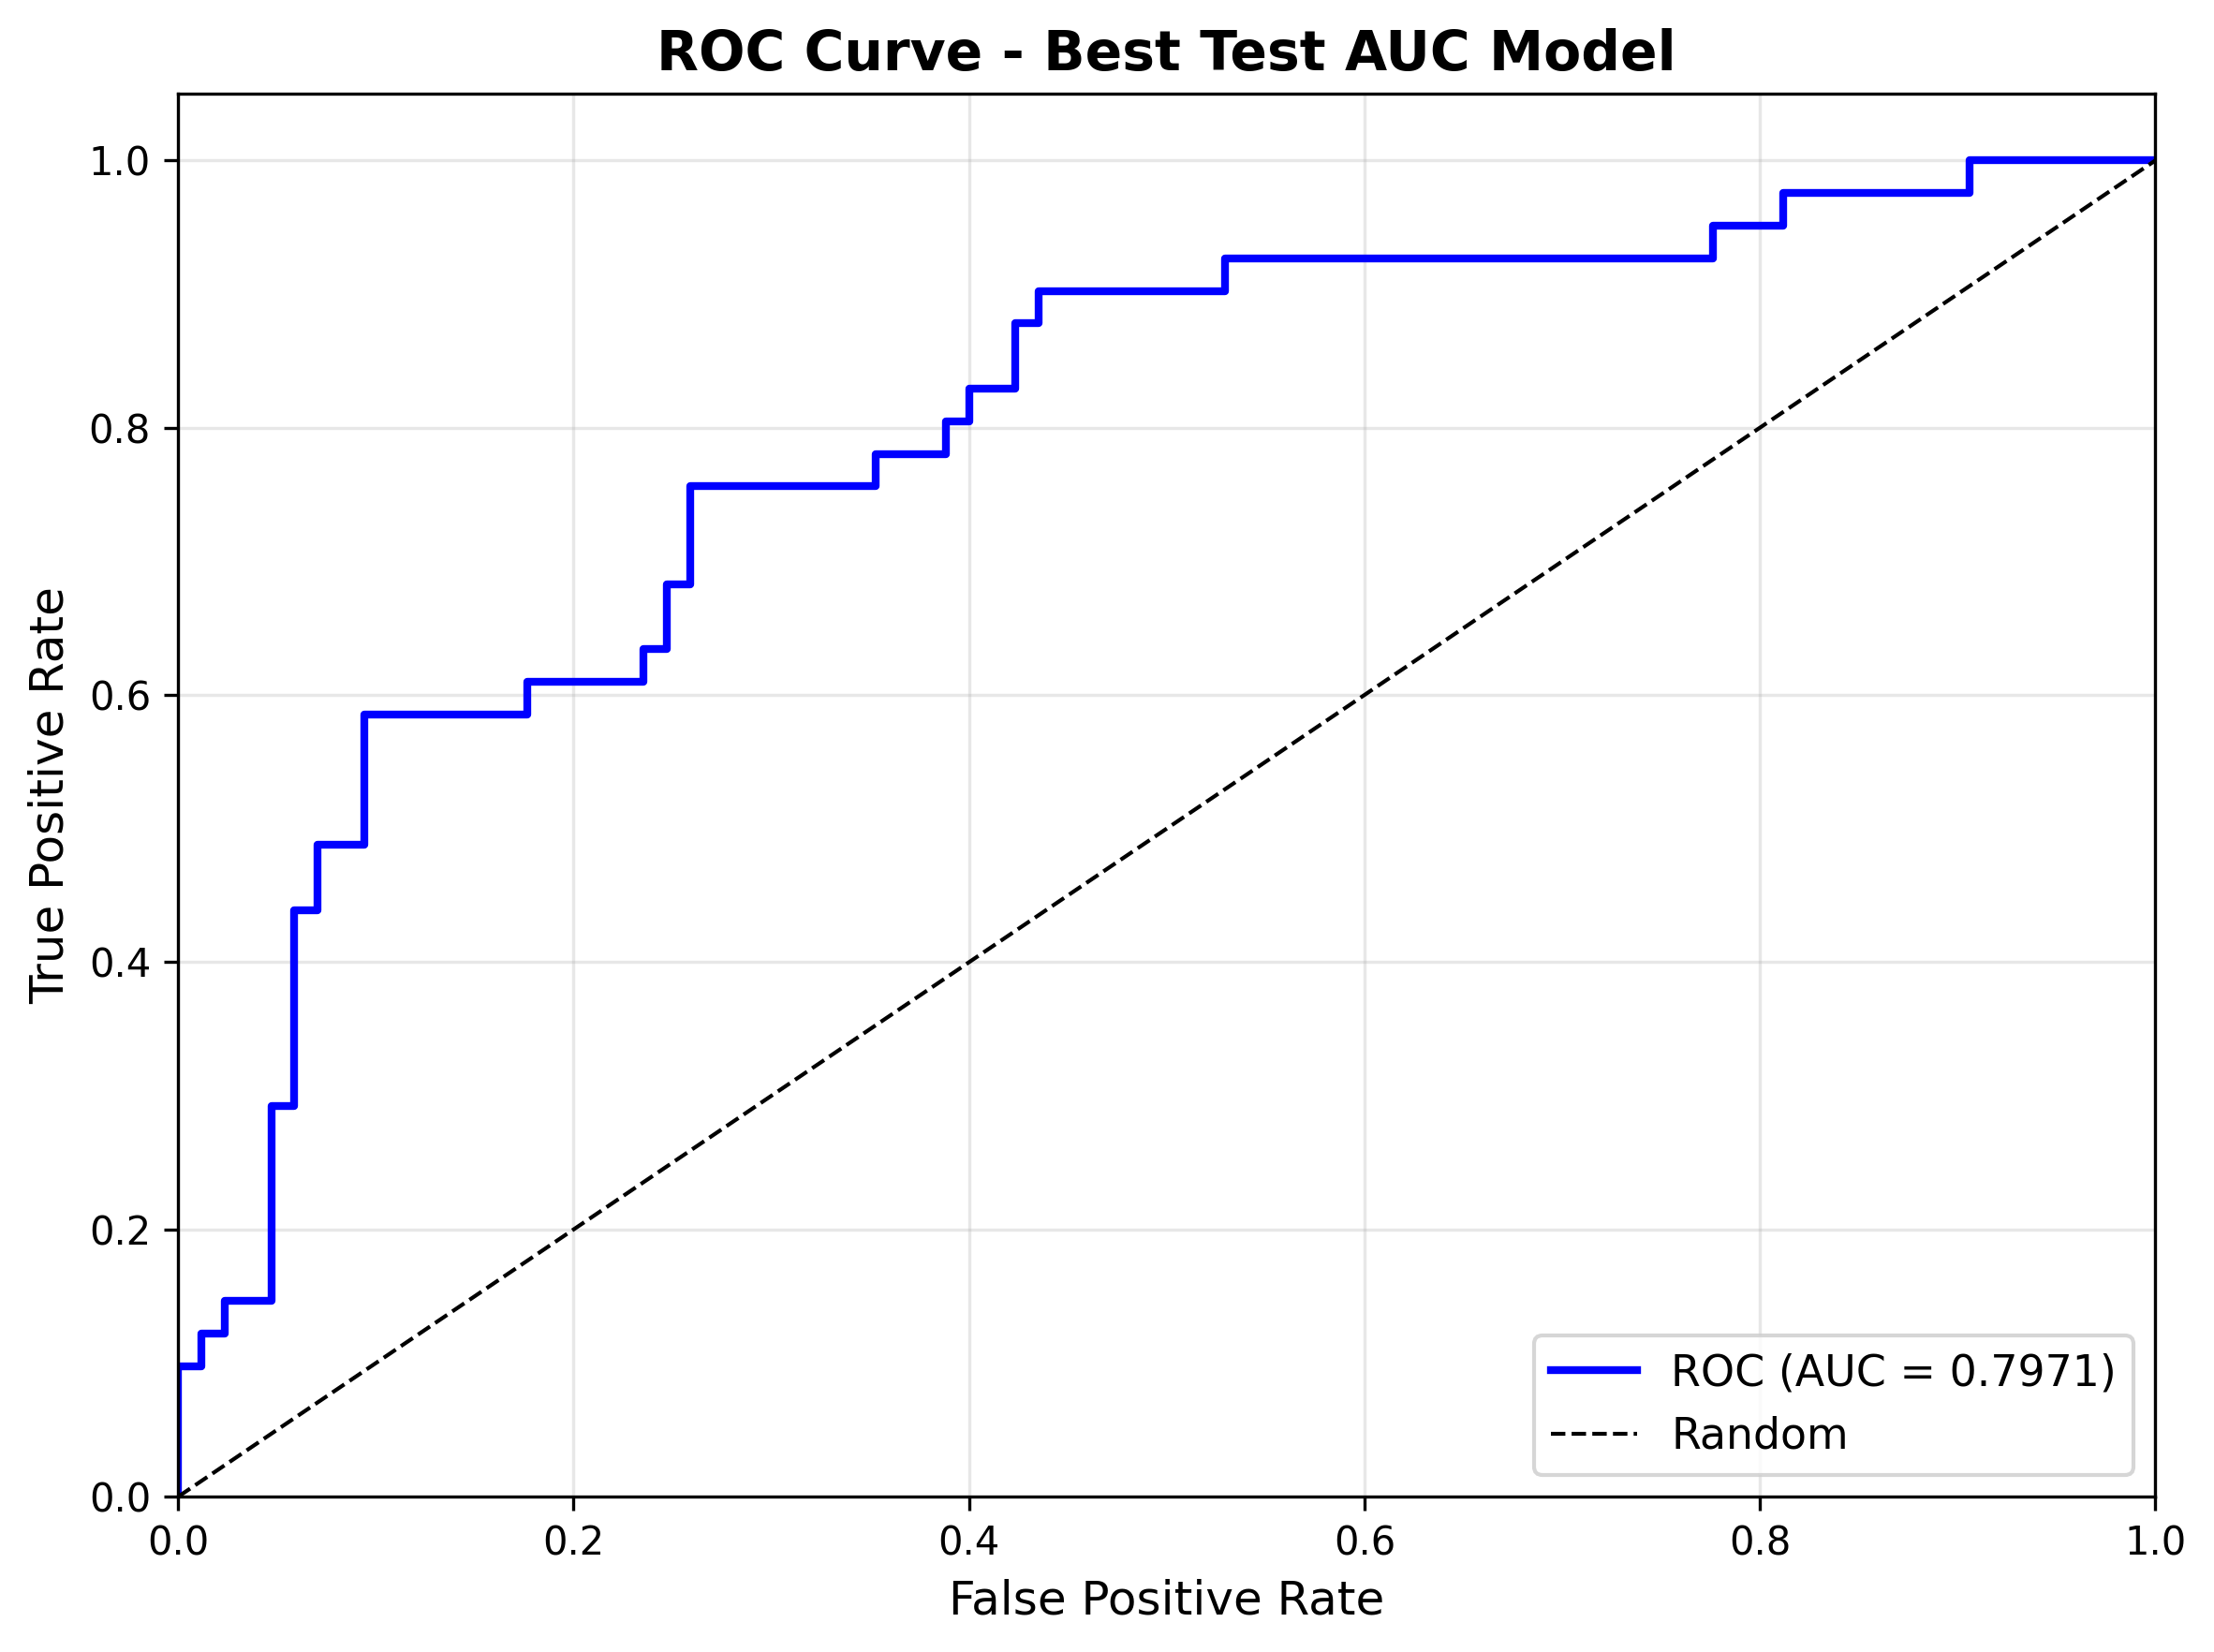

Data behind this chart, as committed beside it:
fpr, tpr, threshold
0.0, 0.0, inf
0.0, 0.02439, 0.9953
0.0, 0.09756, 0.9951
0.01176, 0.09756, 0.9949
0.01176, 0.122, 0.9948
0.02353, 0.122, 0.9948
0.02353, 0.1463, 0.9948
0.04706, 0.1463, 0.9947
0.04706, 0.2927, 0.9941
0.05882, 0.2927, 0.9941
0.05882, 0.439, 0.9935
0.07059, 0.439, 0.9935
0.07059, 0.4878, 0.9933
0.09412, 0.4878, 0.9931
0.09412, 0.5854, 0.9918
0.1765, 0.5854, 0.9885
0.1765, 0.6098, 0.9883
0.2353, 0.6098, 0.9842
0.2353, 0.6341, 0.9835
0.2471, 0.6341, 0.9827
0.2471, 0.6829, 0.9823
0.2588, 0.6829, 0.9819
0.2588, 0.7561, 0.9809
0.3529, 0.7561, 0.9642
0.3529, 0.7805, 0.9617
0.3882, 0.7805, 0.9507
0.3882, 0.8049, 0.9496
0.4, 0.8049, 0.9472
0.4, 0.8293, 0.9427
0.4235, 0.8293, 0.9416
0.4235, 0.878, 0.9201
0.4353, 0.878, 0.9092
0.4353, 0.9024, 0.9
0.5294, 0.9024, 0.8016
0.5294, 0.9268, 0.7893
0.7765, 0.9268, 0.08001
0.7765, 0.9512, 0.07297
0.8118, 0.9512, 0.06405
0.8118, 0.9756, 0.0126
0.9059, 0.9756, 0.0003877
0.9059, 1.0, 0.0003442
1.0, 1.0, 3.57958e-05
